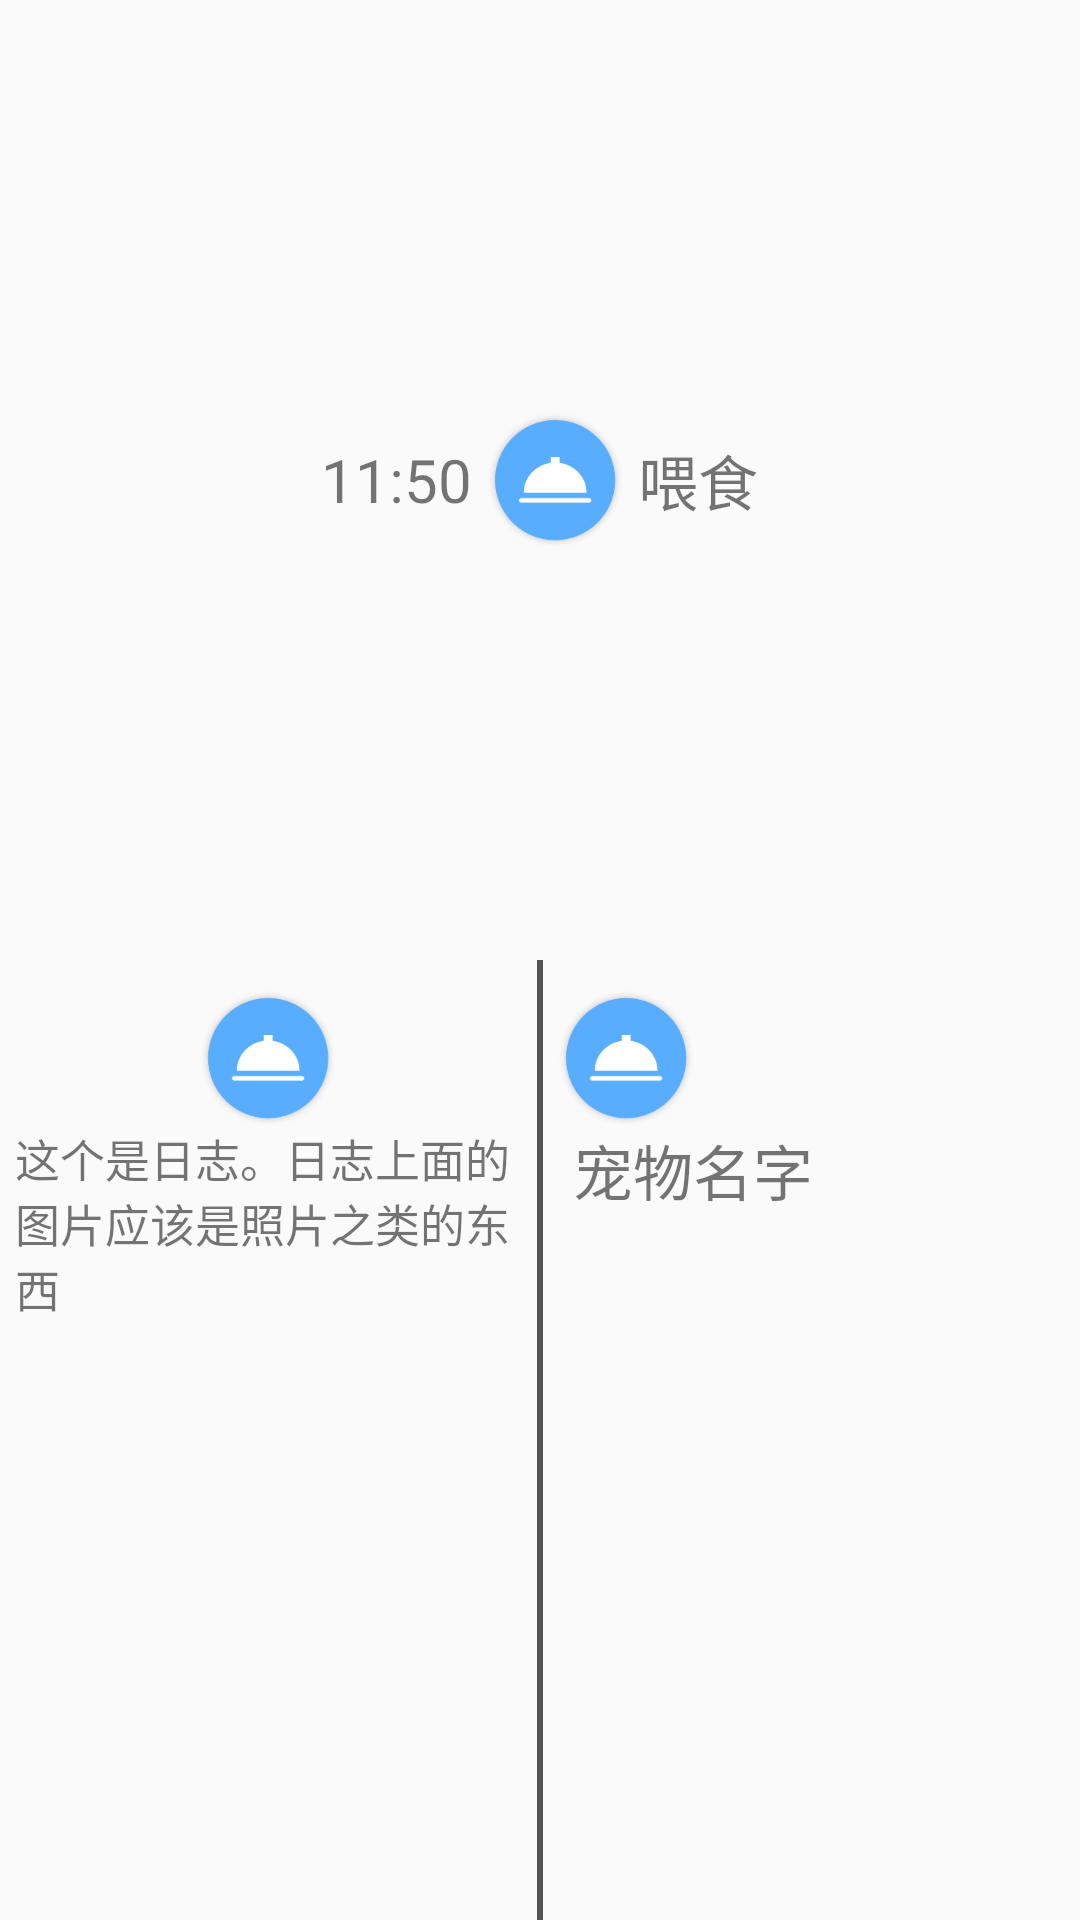

Android layout source for this screen:
<!-- AndroidManifest.xml: application theme AppTheme -->
<!-- res/layout/recode_recode.xml -->
<?xml version="1.0" encoding="utf-8"?>
<LinearLayout xmlns:android="http://schemas.android.com/apk/res/android"
    xmlns:tools="http://schemas.android.com/tools"
    android:orientation="vertical"
    android:layout_width="match_parent"
    android:layout_height="match_parent">

    <LinearLayout xmlns:android="http://schemas.android.com/apk/res/android"
        android:layout_width="fill_parent"
        android:layout_height="fill_parent"
        android:background="#00000000"
        android:layout_weight="1"
        android:gravity="center"
        android:orientation="horizontal">

        <TextView
            android:id="@+id/recode_times"
            android:layout_width="wrap_content"
            android:layout_height="wrap_content"
            android:gravity="center"
            android:textSize="20sp"
            android:layout_marginLeft="5dp"
            android:layout_marginRight="5dp"
            android:text="11:50"/>
        <ImageView
            android:id="@+id/recode_type_image"
            android:layout_width="wrap_content"
            android:layout_height="wrap_content"
            android:scaleType="center"
            android:src="@mipmap/fade" />
        <TextView
            android:id="@+id/recode_type_text"
            android:layout_width="wrap_content"
            android:layout_height="wrap_content"
            android:gravity="center"
            android:textSize="20sp"
            android:layout_marginLeft="5dp"
            android:layout_marginRight="5dp"
            android:text="喂食"/>
    </LinearLayout>
    <LinearLayout xmlns:android="http://schemas.android.com/apk/res/android"
        android:layout_width="fill_parent"
        android:layout_height="fill_parent"
        android:layout_weight="1"
        android:background="#00000000"
        android:id="@+id/information_layout"

        android:orientation="horizontal">

        <LinearLayout xmlns:android="http://schemas.android.com/apk/res/android"
            android:layout_width="fill_parent"
            android:layout_height="fill_parent"
            android:layout_weight="1"
            android:background="#00000000"
            android:layout_marginTop="10dp"
            android:layout_marginBottom="50dp"
            android:orientation="vertical">
            <LinearLayout xmlns:android="http://schemas.android.com/apk/res/android"
                android:layout_width="fill_parent"
                android:layout_height="wrap_content"
                android:orientation="horizontal">
                <View
                    android:layout_width="1dp"
                    android:layout_height="match_parent"
                    android:layout_weight="1"
                    android:background="#00000000" />
                <ImageView
                    android:id="@+id/recode_petportrait_image"
                    android:layout_width="wrap_content"
                    android:layout_height="wrap_content"
                    android:scaleType="center"
                    android:src="@mipmap/fade" />
                <View
                    android:layout_width="1dp"
                    android:layout_height="match_parent"
                    android:layout_weight="1"
                    android:background="#00000000" />
            </LinearLayout>
            <TextView
                android:id="@+id/recode_pet_nicname"
                android:layout_width="match_parent"
                android:layout_height="wrap_content"
                android:layout_marginLeft="5dp"
                android:layout_marginRight="5dp"
                android:singleLine="false"
                android:text="这个是日志。日志上面的图片应该是照片之类的东西"
                android:textSize="15sp" />
        </LinearLayout>
        <View
            android:layout_width="2dp"
            android:layout_height="fill_parent"
            android:background="#aa000000" />
        <LinearLayout xmlns:android="http://schemas.android.com/apk/res/android"
            android:layout_width="fill_parent"
            android:layout_height="fill_parent"
            android:layout_weight="1"
            android:layout_marginLeft="5dp"
            android:background="#00000000"
            android:layout_marginTop="10dp"
            android:layout_marginBottom="50dp"
            android:orientation="vertical">
            <ImageView
                android:id="@+id/recode_image"
                android:layout_width="wrap_content"
                android:layout_height="wrap_content"
                android:scaleType="center"
                android:src="@mipmap/fade" />
            <TextView
                android:id="@+id/recode_text"
                android:layout_width="fill_parent"
                android:layout_height="fill_parent"
                android:textSize="20sp"
                android:layout_marginLeft="5dp"
                android:layout_marginRight="50dp"
                android:text="宠物名字"/>
        </LinearLayout>
    </LinearLayout>
</LinearLayout>
<!-- resources referenced by this layout -->
<resources>
  <!-- mipmap fade: png bitmap (mipmap-hdpi, 4471 bytes) -->
  <style name="AppTheme" parent="Theme.AppCompat.Light.DarkActionBar">
          
          <item name="android:windowActionBar">false</item>
          <item name="android:windowNoTitle">true</item>
      </style>
</resources>
